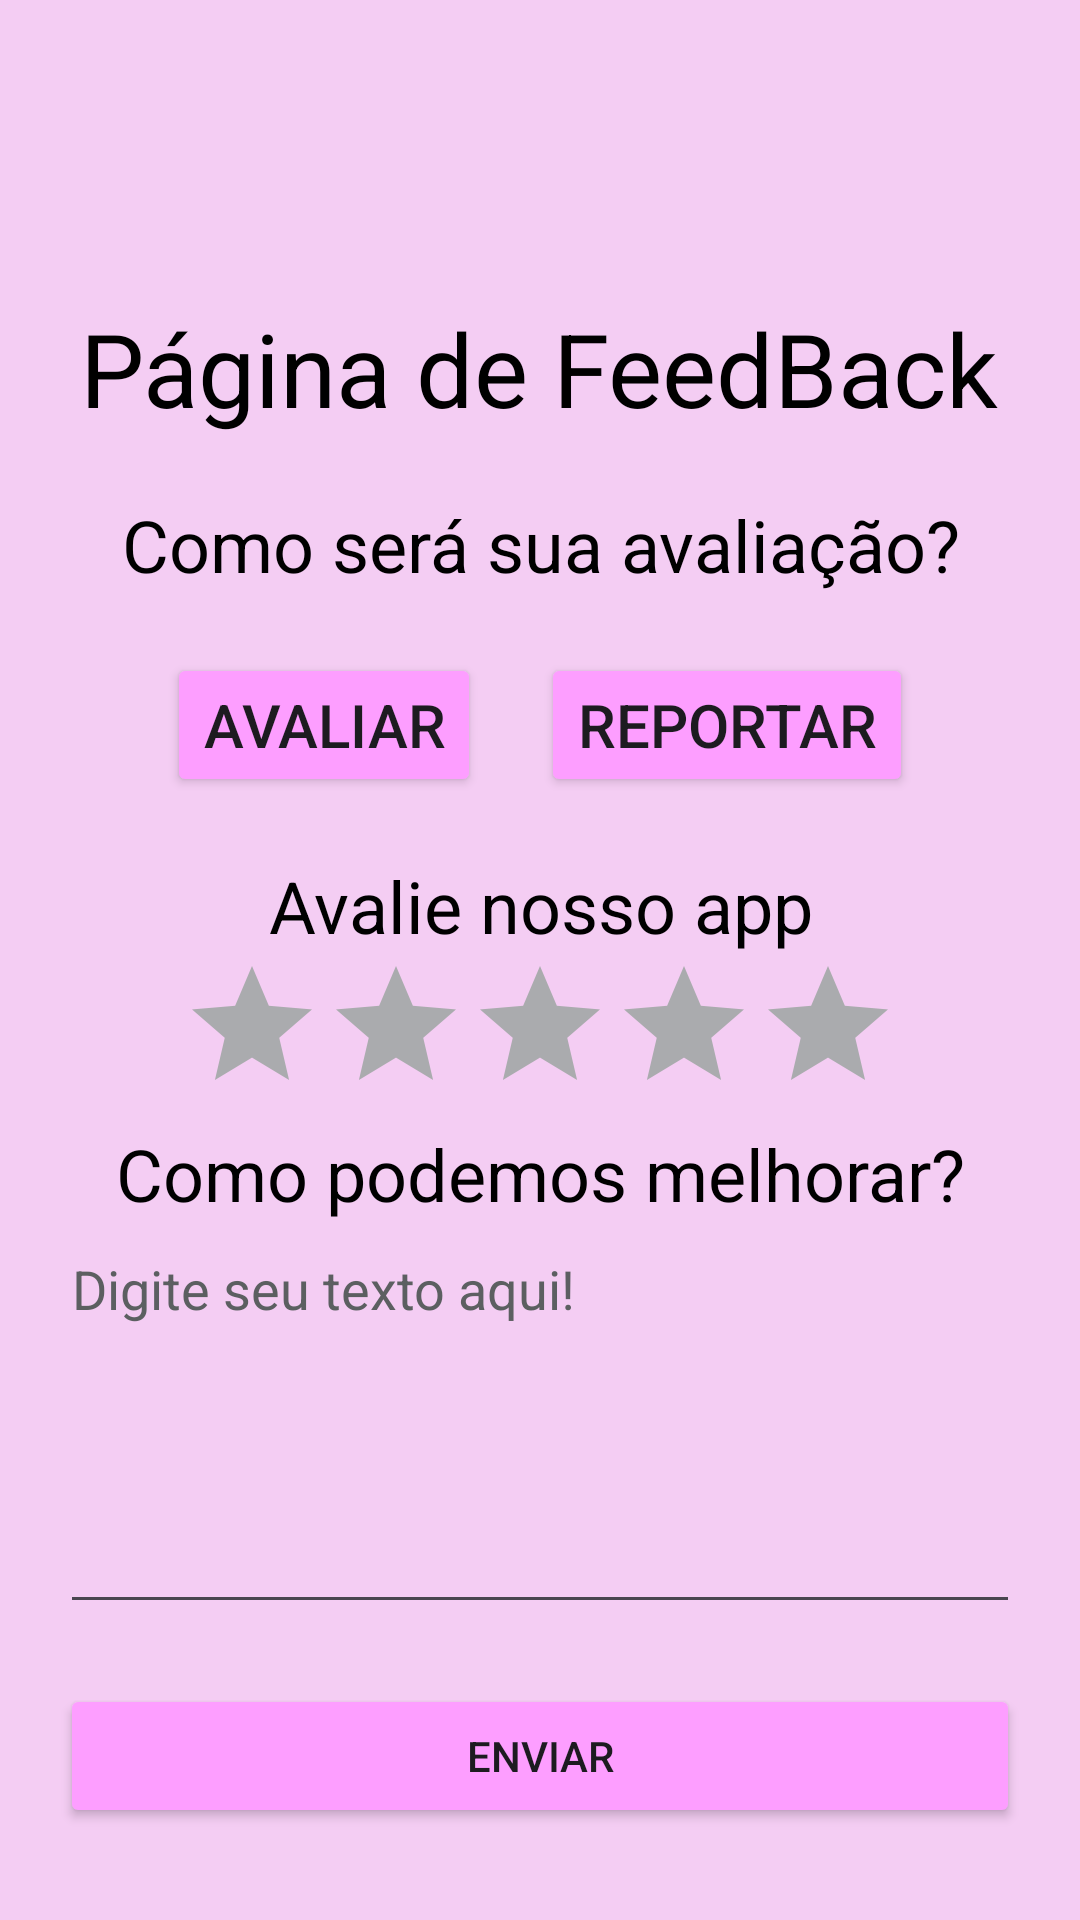

Here is an Android app screen rendered from its layout file. Give the layout XML and the strings, colors and styles it references.
<!-- AndroidManifest.xml: application theme Theme.AuMeow -->
<!-- res/layout/activity_pagina_de_feedback.xml -->
<?xml version="1.0" encoding="utf-8"?>
<LinearLayout xmlns:android="http://schemas.android.com/apk/res/android"
    xmlns:app="http://schemas.android.com/apk/res-auto"
    xmlns:tools="http://schemas.android.com/tools"
    android:layout_width="match_parent"
    android:layout_height="match_parent"
    android:background="@color/pink_bg"
    android:orientation="vertical"
    android:padding="20dp"
    tools:context=".PaginaDeFeedback">

    <ImageView
        android:id="@+id/imageView6"
        android:layout_width="70dp"
        android:layout_height="50dp"
        app:srcCompat="@drawable/baseline_arrow_back_24" />

    <TextView
        android:id="@+id/textView8"
        android:layout_width="wrap_content"
        android:layout_height="wrap_content"
        android:layout_gravity="center"
        android:layout_marginTop="30dp"
        android:text="Página de FeedBack"
        android:textColor="@color/black"
        android:textSize="34sp"
        app:layout_constraintEnd_toEndOf="parent"
        app:layout_constraintStart_toStartOf="parent"
        app:layout_constraintTop_toTopOf="parent" />

    <Space
        android:layout_width="match_parent"
        android:layout_height="20dp" />

    <TextView
        android:id="@+id/textView20"
        android:layout_width="match_parent"
        android:layout_height="wrap_content"
        android:gravity="center"
        android:text="Como será sua avaliação?"
        android:textColor="@color/black"
        android:textSize="24sp" />

    <Space
        android:layout_width="match_parent"
        android:layout_height="20dp" />

    <LinearLayout
        android:layout_width="wrap_content"
        android:layout_height="wrap_content"
        android:layout_gravity="center"
        android:orientation="horizontal">

        <Button
            android:id="@+id/button3"
            android:layout_width="wrap_content"
            android:layout_height="wrap_content"
            android:layout_weight="1"
            android:backgroundTint="@color/cor_botão"
            android:text="Avaliar"
            android:textSize="20sp"
            app:strokeColor="@color/cor_borda_botão"
            app:strokeWidth="2sp" />

        <Space
            android:layout_width="20dp"
            android:layout_height="wrap_content" />

        <Button
            android:id="@+id/button4"
            android:layout_width="wrap_content"
            android:layout_height="wrap_content"
            android:layout_weight="1"
            android:backgroundTint="@color/cor_botão"
            android:text="Reportar"
            android:textSize="20sp"
            app:strokeColor="@color/cor_borda_botão"
            app:strokeWidth="2sp" />
    </LinearLayout>

    <Space
        android:layout_width="match_parent"
        android:layout_height="20dp" />

    <TextView
        android:id="@+id/textView40"
        android:layout_width="match_parent"
        android:layout_height="wrap_content"
        android:gravity="center"
        android:text="Avalie nosso app"
        android:textColor="@color/black"
        android:textSize="24sp" />

    <RatingBar
        android:id="@+id/ratingBar"
        android:layout_width="wrap_content"
        android:layout_height="wrap_content"
        android:layout_gravity="center"
        android:indeterminateOnly="false"
        android:numStars="5"
        android:progressBackgroundTint="@color/material_dynamic_neutral70"
        android:progressTint="@color/cor_linha_txt"
        android:stepSize="0.5"
        android:textAlignment="center" />

    <TextView
        android:id="@+id/textView41"
        android:layout_width="match_parent"
        android:layout_height="wrap_content"
        android:gravity="center"
        android:text="Como podemos melhorar?"
        android:textColor="@color/black"
        android:textSize="24sp" />

    <EditText
        android:id="@+id/caixa_sugestao"
        android:layout_width="match_parent"
        android:layout_height="134dp"
        android:ems="10"
        android:gravity="start|top"
        android:hint="Digite seu texto aqui!"
        android:inputType="textMultiLine"
        android:textColor="@color/black"
        android:textColorHint="@color/material_dynamic_neutral40" />

    <Space
        android:layout_width="match_parent"
        android:layout_height="20dp" />

    <Button
        android:id="@+id/button6"
        android:layout_width="match_parent"
        android:layout_height="wrap_content"
        android:backgroundTint="@color/cor_botão"
        android:text="Enviar"
        app:strokeColor="@color/cor_borda_botão"
        app:strokeWidth="2sp" />
</LinearLayout>
<!-- resources referenced by this layout -->
<resources>
  <color name="black">#FF000000</color>
  <color name="cor_linha_txt">#DB00FF</color>
  <color name="pink_bg">#F4CDF3</color>
  <style name="Theme.AuMeow" parent="Base.Theme.AuMeow">
          <item name="android:statusBarColor">@color/pink_btn</item>
          <item name="android:colorPrimary">@color/red</item>
  
      </style>
  <style name="Base.Theme.AuMeow" parent="Theme.Material3.DayNight.NoActionBar">
          
          
          <item name="android:colorPrimary">@color/black</item>
          <item name="android:statusBarColor">@color/white</item>
  
      </style>
  <color name="pink_btn">#E4A4E5</color>
  <color name="red">#FF0000</color>
  <color name="white">#FFFFFFFF</color>
</resources>
